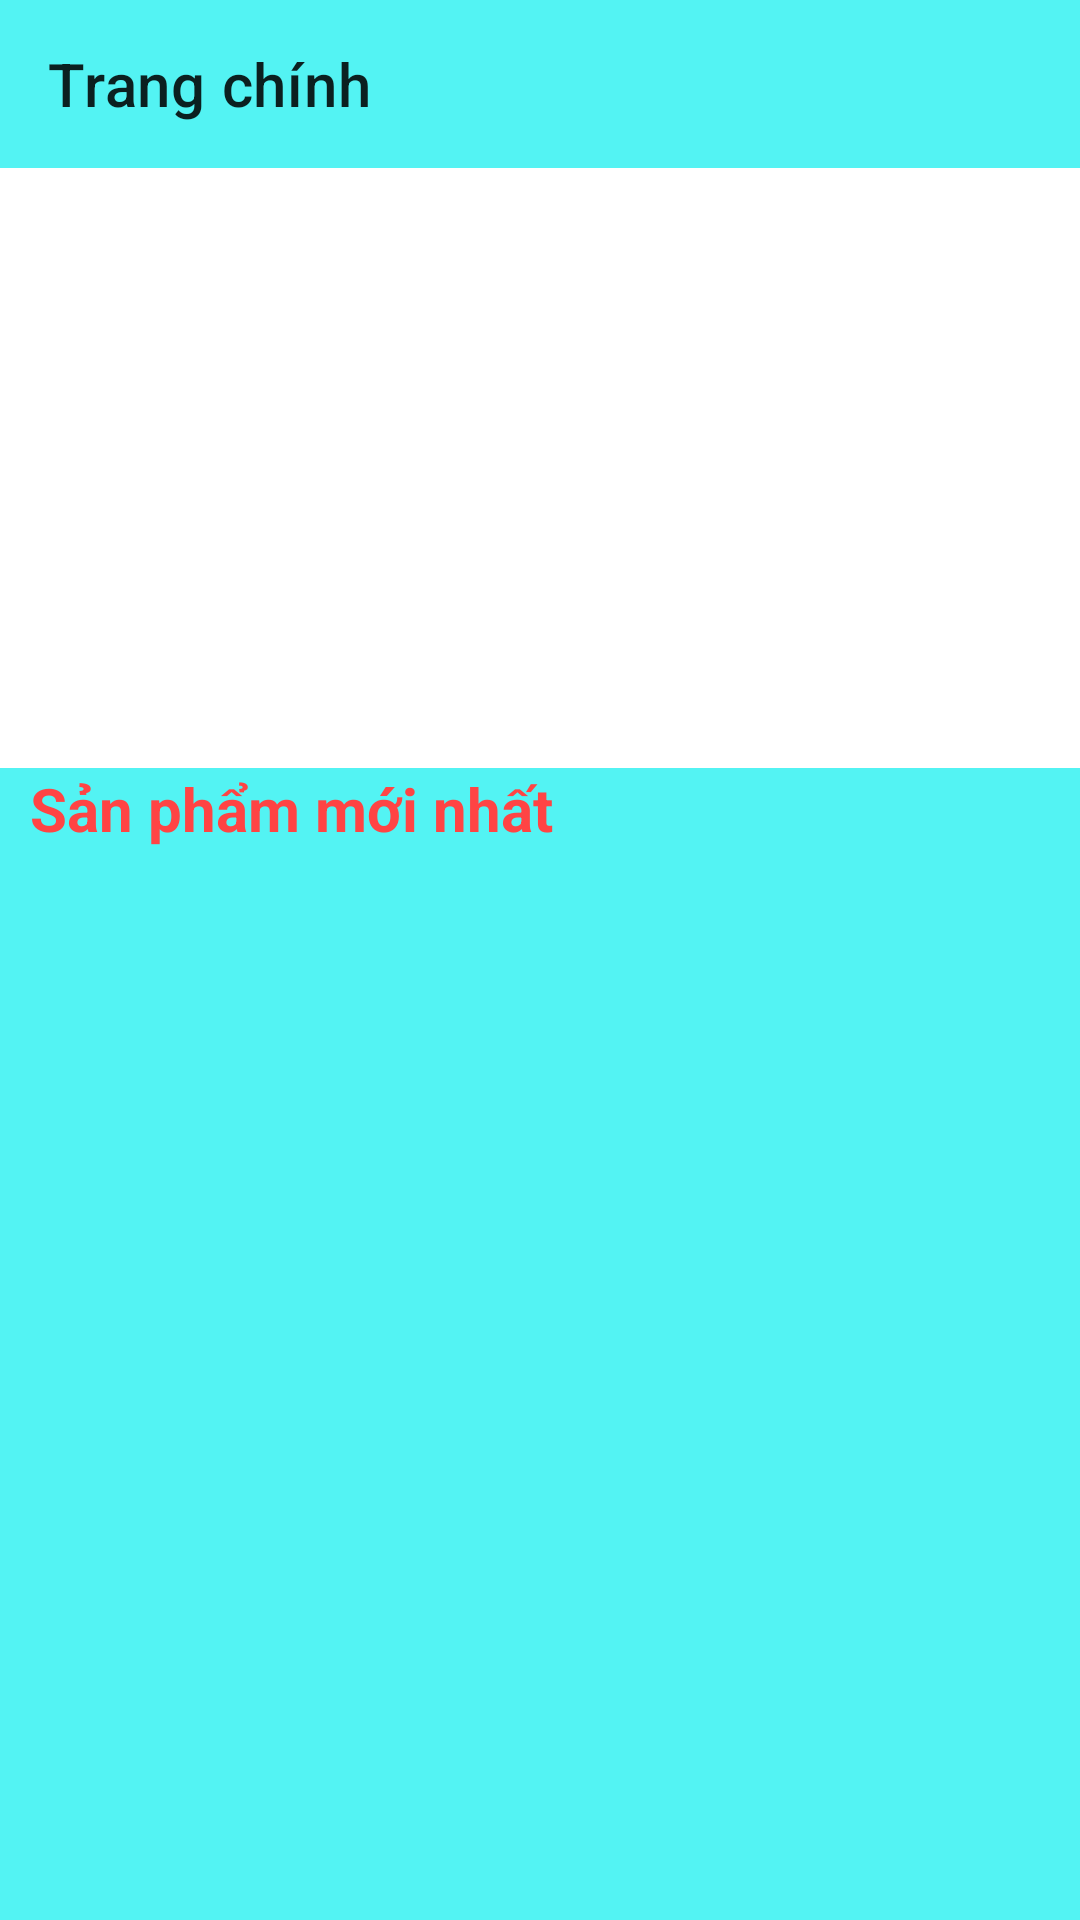

Layout XML and referenced resources for this Android screen:
<!-- AndroidManifest.xml: application theme Theme.Editandroid -->
<!-- res/layout/activity_main.xml -->
<?xml version="1.0" encoding="utf-8"?>
<LinearLayout xmlns:android="http://schemas.android.com/apk/res/android"
    xmlns:app="http://schemas.android.com/apk/res-auto"
    xmlns:tools="http://schemas.android.com/tools"
    android:layout_width="match_parent"
    android:layout_height="match_parent"
    tools:context=".adapter.MainActivity">
    
    <androidx.drawerlayout.widget.DrawerLayout
        android:id="@+id/drawerlayout"
        android:layout_width="match_parent"
        android:layout_height="match_parent">

        <LinearLayout
            android:orientation="vertical"
            android:layout_width="match_parent"
            android:layout_height="match_parent">

            <androidx.appcompat.widget.Toolbar
                android:id="@+id/toolbarmanhinhchinh"
                android:layout_width="match_parent"
                android:layout_height="?attr/actionBarSize"

                android:background="@color/bg_screen4"
                app:title="Trang chính">

            </androidx.appcompat.widget.Toolbar>
        <ViewFlipper
            android:id="@+id/viewlipper"
            android:layout_width="match_parent"
            android:layout_height="200dp">
        </ViewFlipper>

            <LinearLayout
                android:layout_width="match_parent"
                android:layout_height="match_parent"
                android:background="@color/bg_screen4"
                android:orientation="vertical">

                <TextView
                    android:layout_width="wrap_content"
                    android:layout_height="wrap_content"
                    android:layout_marginLeft="10dp"
                    android:text="Sản phẩm mới nhất"
                    android:textColor="@android:color/holo_red_light"
                    android:textSize="20dp"
                    android:textStyle="bold"></TextView>

                <androidx.recyclerview.widget.RecyclerView
                    android:id="@+id/recycleview"
                    android:layout_width="match_parent"
                    android:layout_height="match_parent"
                    android:layout_marginLeft="5dp"
                    android:layout_marginTop="10dp">

                </androidx.recyclerview.widget.RecyclerView>
            </LinearLayout>
        </LinearLayout>
        <com.google.android.material.navigation.NavigationView
            android:id="@+id/navigationview"
            android:layout_gravity="start"
            android:layout_width="match_parent"
            android:layout_height="match_parent">
            <ListView
                android:id="@+id/listviewmanhinhchinh"
                android:layout_width="wrap_content"
                android:layout_height="wrap_content">

            </ListView>

        </com.google.android.material.navigation.NavigationView>
    </androidx.drawerlayout.widget.DrawerLayout>

</LinearLayout>
<!-- resources referenced by this layout -->
<resources>
  <color name="bg_screen4">#53F3F3</color>
  <style name="Theme.Editandroid" parent="Theme.MaterialComponents.DayNight.NoActionBar">
          
          <item name="colorPrimary">@color/purple_500</item>
          <item name="colorPrimaryVariant">@color/purple_700</item>
          <item name="colorOnPrimary">@color/white</item>
          
          <item name="colorSecondary">@color/teal_200</item>
          <item name="colorSecondaryVariant">@color/teal_700</item>
          <item name="colorOnSecondary">@color/black</item>
          
          <item name="android:statusBarColor" tools:targetApi="l">?attr/colorPrimaryVariant</item>
          
      </style>
  <color name="purple_500">#FF6200EE</color>
  <color name="purple_700">#FF3700B3</color>
  <color name="white">#FFFFFFFF</color>
  <color name="teal_200">#FF03DAC5</color>
  <color name="teal_700">#FF018786</color>
  <color name="black">#FF000000</color>
</resources>
